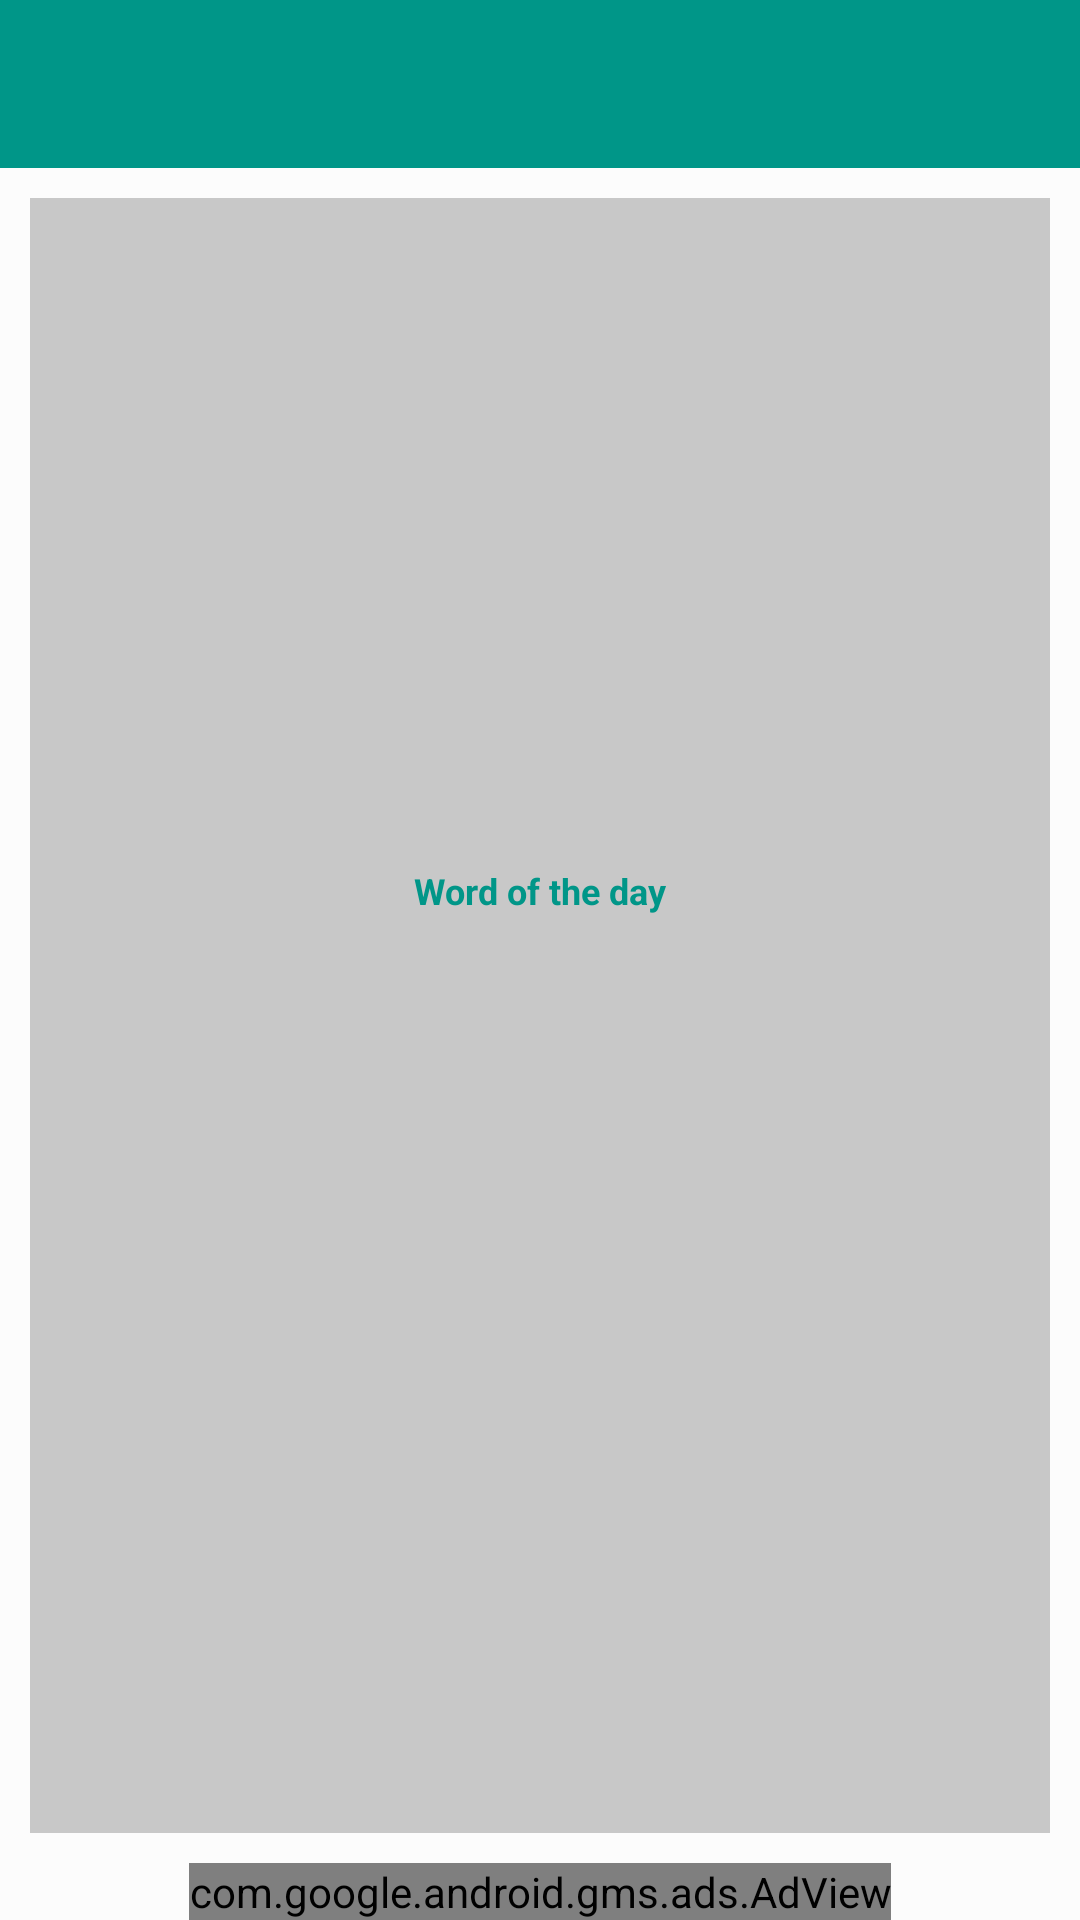

Layout XML and referenced resources for this Android screen:
<!-- AndroidManifest.xml: application theme AppTheme -->
<!-- res/layout/activity_home.xml -->
<?xml version="1.0" encoding="utf-8"?>
<RelativeLayout xmlns:android="http://schemas.android.com/apk/res/android"
    xmlns:ads="http://schemas.android.com/apk/res-auto"
    android:layout_width="match_parent"
    android:layout_height="match_parent"
    xmlns:app="http://schemas.android.com/apk/res-auto"
    android:background="#80FFFFFF">

    <com.google.android.material.appbar.AppBarLayout
        android:layout_width="match_parent"
        android:id="@+id/appBarLayout"
        android:layout_height="wrap_content"
        android:theme="@style/AppTheme.AppBarOverlay">

        <androidx.appcompat.widget.Toolbar
            android:id="@+id/toolbar"
            android:layout_width="match_parent"
            android:layout_height="?attr/actionBarSize"
            android:background="?attr/colorPrimary"
            app:popupTheme="@style/AppTheme.PopupOverlay" />

    </com.google.android.material.appbar.AppBarLayout>
    
    

    <GridLayout
        android:id="@+id/gridLayout"
        android:layout_width="match_parent"
        android:layout_height="wrap_content"
        android:numColumns="2"
        android:layout_above="@+id/adView1"
        android:rowCount="2"
        >

    </GridLayout>

    <RelativeLayout

        android:layout_width="match_parent"
        android:layout_height="wrap_content"
        android:padding="5dp"
        android:background="@color/lighter_grey"
        android:layout_above="@+id/gridLayout"
        android:layout_margin="10dp"
        android:layout_below="@+id/appBarLayout"
        android:layout_alignParentLeft="true"
        android:layout_alignParentStart="true">

        <LinearLayout
            android:layout_width="wrap_content"
            android:layout_height="wrap_content"
            android:layout_centerInParent="true"
            android:gravity="center"
            android:id="@+id/linlayTodaysWord"
            android:orientation="vertical">
            <TextView
                android:id="@+id/txtvwWordOfDayLbl"
                android:layout_width="wrap_content"
                android:layout_height="wrap_content"
                android:textColor="@color/primaryColor"
                android:layout_centerInParent="true"
                android:textSize="12sp"
                android:textStyle="bold"
                android:text="Word of the day"
                />
            <TextView
                android:id="@+id/txtvwWordOfDay"
                android:layout_width="wrap_content"
                android:layout_height="wrap_content"
                android:textColor="@color/blackColor"
                android:layout_marginTop="5dp"
                android:textSize="20sp"
                android:textStyle="bold"
                android:text=""
                />
            <TextView
                android:id="@+id/txtvwWordOfDayHindi"
                android:layout_width="wrap_content"
                android:layout_height="wrap_content"
                android:textColor="@color/blackColor"
                android:layout_centerInParent="true"
                android:layout_marginTop="3dp"
                android:layout_marginBottom="3dp"
                android:textAppearance="?android:textAppearanceMedium"
                android:maxLines="2"
                android:lines="2"
                android:text=""
                />

        </LinearLayout>
        <TextView
            android:id="@+id/txtvwTodaysDate"
            android:layout_width="wrap_content"
            android:layout_height="wrap_content"
            android:textColor="@color/whiteColor"
            android:layout_alignParentRight="true"
            android:layout_alignParentBottom="true"
            android:textStyle="bold"
            android:textSize="12sp"
            android:text=""
            />
    </RelativeLayout>

    <com.google.android.gms.ads.AdView
        android:id="@+id/adView1"
        android:layout_width="wrap_content"
        android:layout_height="wrap_content"
        android:layout_centerHorizontal="true"
        android:layout_alignParentBottom="true"
        ads:adSize="BANNER"
        ads:adUnitId="@string/banner_ad_unit_id1">
    </com.google.android.gms.ads.AdView>
</RelativeLayout>
<!-- resources referenced by this layout -->
<resources>
  <color name="blackColor">#000000</color>
  <color name="lighter_grey">#C8C8C8</color>
  <color name="primaryColor">#009688</color>
  <color name="whiteColor">#FFFFFF</color>
  <string name="banner_ad_unit_id1">ca-app-pub-7668077121408373/2443631642</string>
  <style name="AppTheme.AppBarOverlay" parent="ThemeOverlay.AppCompat.Dark.ActionBar" />
  <style name="AppTheme.PopupOverlay" parent="ThemeOverlay.AppCompat.Light" />
  <style name="AppTheme" parent="Theme.AppCompat.Light.NoActionBar">
          <item name="colorPrimary">@color/primaryColor</item>
          <item name="colorPrimaryDark">@color/white</item>
          <item name="colorAccent">@color/primaryColorDark</item>
          <item name="android:color">@color/white</item>
          <item name="android:textColorPrimary">@android:color/darker_gray</item>
  
          <item name="android:textColorSecondary">@android:color/darker_gray</item>
          <item name="colorControlNormal">@android:color/white</item>
  
      </style>
  <color name="white">#FFFFFF</color>
  <color name="primaryColorDark">#009688</color>
</resources>
